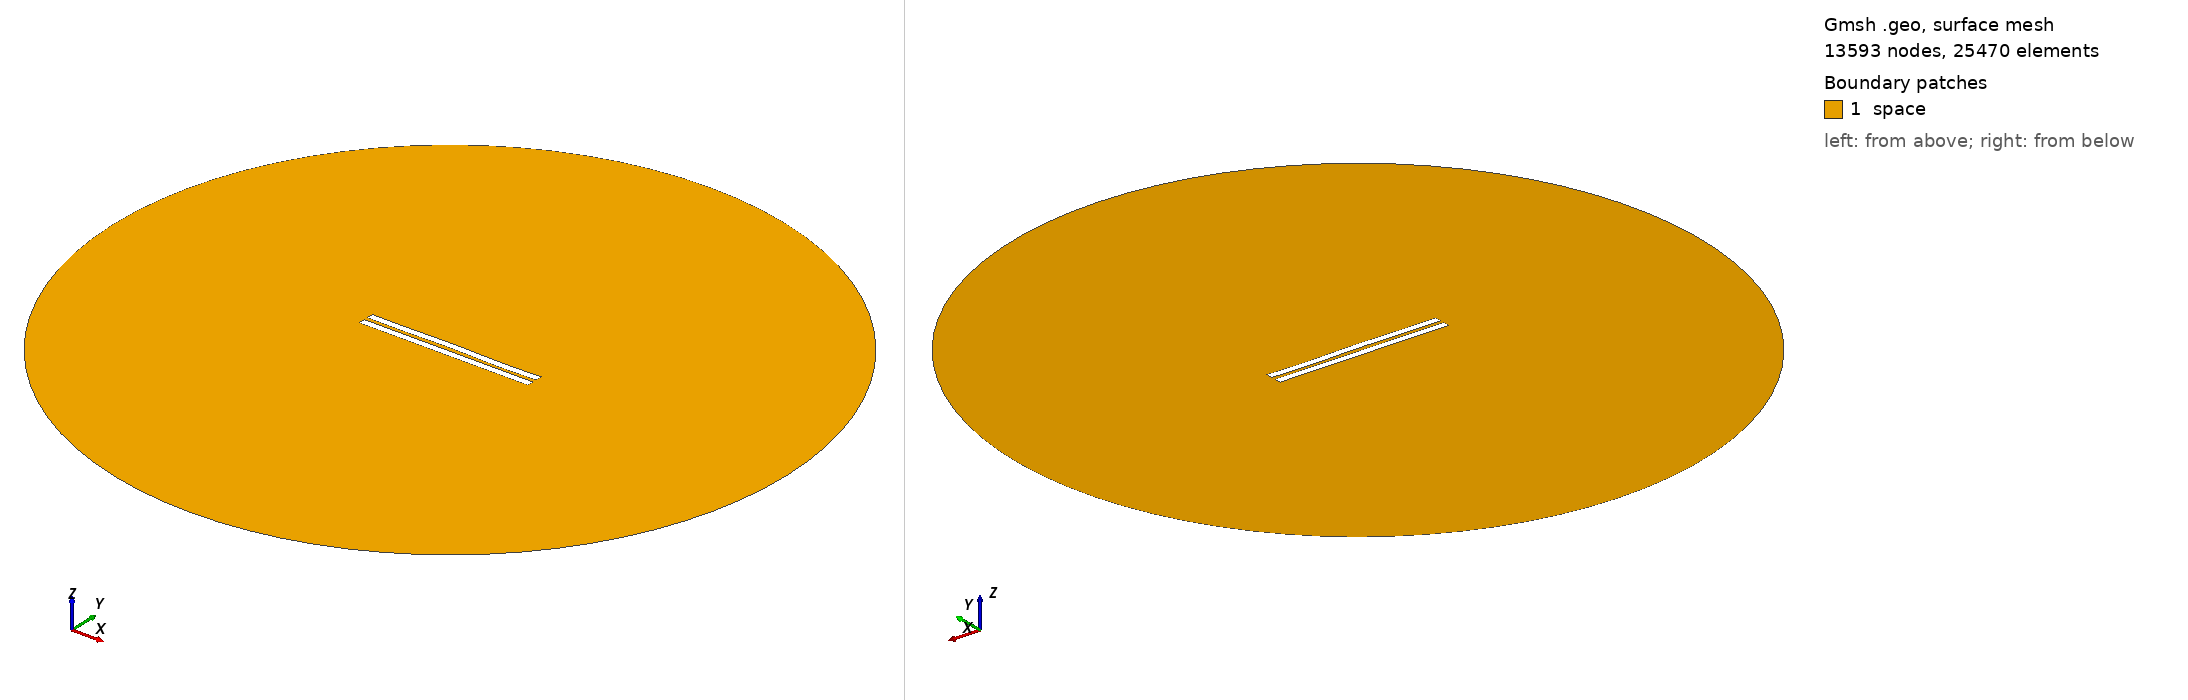

Gmsh geometry script, surface-meshed: 13593 nodes, 25470 surface elements. Boundary patches (legend numbers): 1 space. Left view from above one corner, right view from below the opposite corner. Legend entries are the model's physical surfaces. The drawing asked Gmsh for element sizes between 1% and 20% of the model's largest extent; the script's own settings can give other sizes.

=== 2716.geo (drawn) ===
//---------------------------------------
// Geometry kernel
//---------------------------------------

SetFactory("OpenCASCADE");



//---------------------------------------
// Parameters of the geometry
//---------------------------------------

// Overetch of the upper plate
overetch = 0.0;

// Distance between the plates
distance = 2.5;

// Discretization over the x axis (for the deformation)
nx = 50; 

// Length of the plate
L = 100 - overetch; 

// Number of modes
n = 4; 

// 1st mode coefficient
coeff(1) = -0.075;
beta(1) = 0.596864 * 3.1415926535 / L;

// 2nd mode coefficient
coeff(2) = 0.07499999999999998;
beta(2) = 1.49418 * 3.1415926535 / L;

// 3rd mode coefficient
coeff(3) = 0.07499999999999998;
beta(3) = 2.50025 * 3.1415926535 / L;

// 4th mode coefficient
coeff(4) = -0.15;
beta(4) = 3.49999 * 3.1415926535 / L;



//---------------------------------------
// Upper plate (deformed rectangle)
//---------------------------------------

// Coordiantes of the upper plate
xmin = -50;
xmax = 50 - overetch;

// Height of the upper plate
yheight = 4 - 2 * overetch;

// Indexes of the points
UpperID[] = {};
LowerID[] = {};
LeftID[] = {};
RightID[] = {};

// Point index
p = 1;

// Horizontal edges
For i In {1:nx}
    x = xmin + (i-1)*(xmax - xmin)/(nx-1);

    y_bottom = distance / 2 + overetch;
    For j In {1:n}
        C = (Cosh(beta(j)*L) + Cos(beta(j)*L)) / (Sinh(beta(j)*L) + Sin(beta(j)*L));
        y_bottom  = y_bottom + coeff(j) * (Cosh(beta(j)*(x+50)) - Cos(beta(j)*(x+50)) - C * (Sinh(beta(j)*(x+50)) - Sin(beta(j)*(x+50))));
    EndFor

    y_top = y_bottom + yheight;

    Point(p) = {x, y_top, 0, 1.0};
    UpperID[i] = p;
    p = p + 1;

    Point(p) = {x, y_bottom, 0, 1.0};
    LowerID[i] = p;
    p = p + 1;
EndFor

// Create point lists
UpperPts[] = {}; LowerPts[] = {};
For i In {1:nx}
  UpperPts[] += {UpperID[i]};
  LowerPts[] += {LowerID[i]};
EndFor

// Build splines
Spline(1) = {UpperPts[]};
Spline(2) = {LowerPts[]};
Line(3) = {LowerPts[nx-1], UpperPts[nx-1]};
Line(4) = {LowerPts[0], UpperPts[0]};

// Build the plane surface
Curve Loop(1) = {2, 3, -1, -4};
Plane Surface(1) = {1};



//---------------------------------------
// Lower plate (rectangle)
//---------------------------------------

// Vertices
Point(1001) = {-50, -1, 0, 1.0};
Point(1002) = { 50, -1, 0, 1.0};
Point(1003) = { 50,  -5, 0, 1.0};
Point(1004) = {-50,  -5, 0, 1.0};

// Edges
Line(5) = {1001, 1002};
Line(6) = {1002, 1003};
Line(7) = {1003, 1004};
Line(8) = {1004, 1001};

// Plane surface
Line Loop(2) = {5, 6, 7, 8};
Plane Surface(2) = {2}; 



//---------------------------------------
// Outer (fictious) boundary
//---------------------------------------

// Points
Point(1005) = {0, 0, 0};       // Center
Point(1006) = {200, 0, 0};     // Start point
Point(1007) = {0, 200, 0};     // 90 degrees
Point(1008) = {-200, 0, 0};    // 180 degrees
Point(1009) = {0, -200, 0};    // 270 degrees

// Circle arcs (each needs start, center, end)
Circle(9) = {1006, 1005, 1007};
Circle(10) = {1007, 1005, 1008};
Circle(11) = {1008, 1005, 1009};
Circle(12) = {1009, 1005, 1006};

// Plane surface for the entire domain
Curve Loop(3) = {9, 10, 11, 12};
Surface(3) = {3};

// Subtract the plates from the whole domain to obtain the actual domain where we want to solve the equations
BooleanDifference{ Surface{3}; Delete; }{ Surface{1}; Surface{2}; Delete; }




//---------------------------------------
// Transfinite Lines/Curves
//---------------------------------------

// Set the number of points on the boundaries
r = 7;

// Plates
Transfinite Curve {1, 2} = 50*r Using Progression 1;
Transfinite Curve {3, 4} = 2*r Using Progression 1;
Transfinite Line {5, 7} = 50*r Using Progression 1;
Transfinite Line {6, 8} = 2*r Using Progression 1;

// Outer boundary
Transfinite Line {9, 10, 11, 12} = 20 Using Progression 1;



//---------------------------------------
// Physical groups
//---------------------------------------                

// Physical curves (boundaries)
Physical Line("force_segment", 10) = {2};
Physical Line("upper_plate", 11) = {1, 3, 4};
Physical Line("lower_plate", 12) = {5, 6, 7, 8};
Physical Line("boundary", 20) = {9, 10, 11, 12};

// Physical Surfaces
Physical Surface("space", 30) = {3};



//---------------------------------------
// 6. Generate the Mesh
//---------------------------------------

// 2D mesh generation
Mesh 2;
